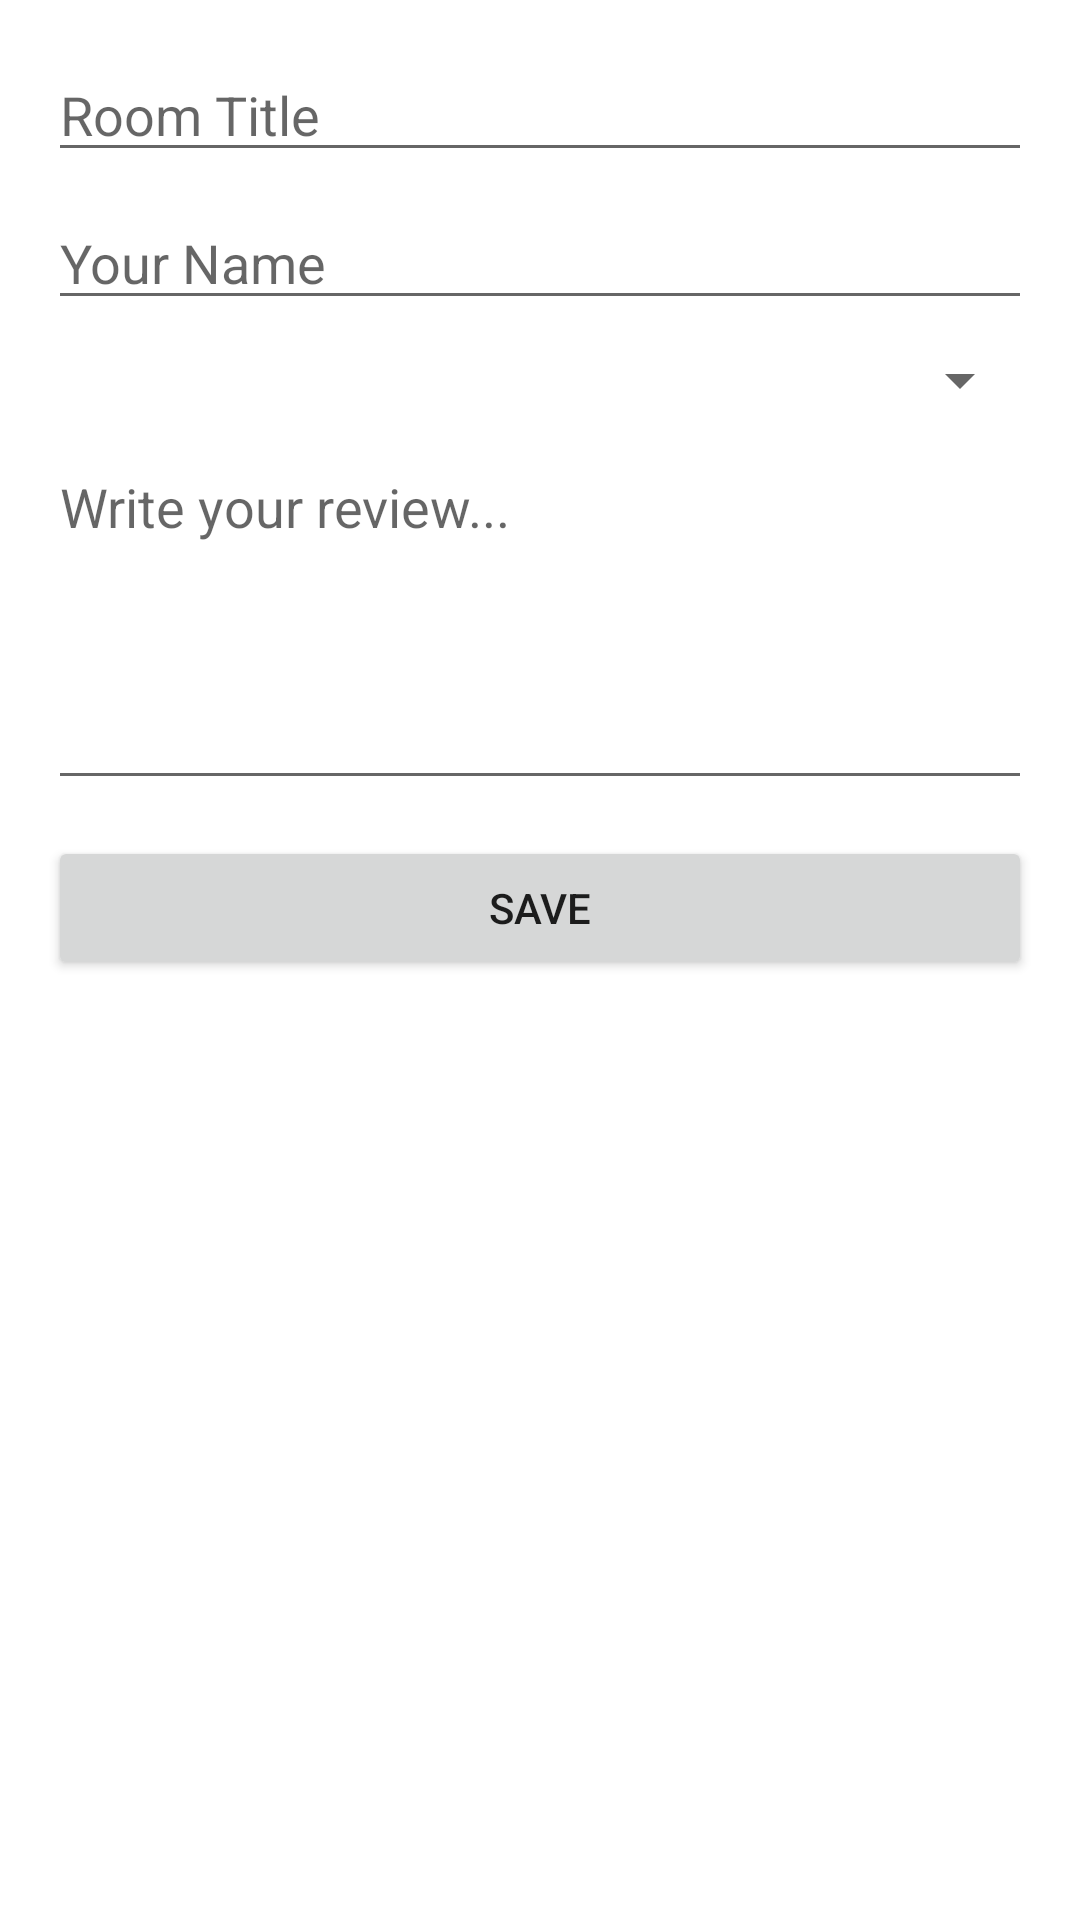

This screen was rendered from an Android layout file. Write that file and the resources it references.
<!-- AndroidManifest.xml: application theme Theme.StudyComfort -->
<!-- res/layout/dialog_add_review.xml -->
<?xml version="1.0" encoding="utf-8"?>

<ScrollView xmlns:android="http://schemas.android.com/apk/res/android"
    android:layout_width="match_parent" android:layout_height="wrap_content">

    <LinearLayout
        android:layout_width="match_parent" android:layout_height="wrap_content"
        android:orientation="vertical" android:padding="16dp">

        <EditText
            android:id="@+id/etRoomTitle"
            android:layout_width="match_parent" android:layout_height="wrap_content"
            android:hint="Room Title"/>

        <Space android:layout_width="match_parent" android:layout_height="8dp"/>

        <EditText
            android:id="@+id/etAuthor"
            android:layout_width="match_parent" android:layout_height="wrap_content"
            android:hint="Your Name"/>

        <Space android:layout_width="match_parent" android:layout_height="8dp"/>

        <Spinner
            android:id="@+id/spStars"
            android:layout_width="match_parent" android:layout_height="wrap_content"/>

        <Space android:layout_width="match_parent" android:layout_height="8dp"/>

        <EditText
            android:id="@+id/etText"
            android:layout_width="match_parent" android:layout_height="120dp"
            android:hint="Write your review..."
            android:gravity="top" android:inputType="textMultiLine"/>

        <Space android:layout_width="match_parent" android:layout_height="12dp"/>

        <Button
            android:id="@+id/btnSaveReview"
            android:layout_width="match_parent" android:layout_height="wrap_content"
            android:text="Save"/>
    </LinearLayout>
</ScrollView>
<!-- resources referenced by this layout -->
<resources>
  <style name="Theme.StudyComfort" parent="Theme.MaterialComponents.DayNight.NoActionBar">
          <item name="colorPrimary">@color/colorPrimary</item>
          <item name="colorPrimaryVariant">@color/colorPrimaryVariant</item>
          <item name="colorOnPrimary">@color/colorOnPrimary</item>
          <item name="colorSecondary">@color/colorSecondary</item>
          <item name="colorSecondaryVariant">@color/colorSecondaryVariant</item>
          <item name="colorOnSecondary">@color/colorOnSecondary</item>
          <item name="android:statusBarColor">@color/colorPrimary</item>
      </style>
  <color name="colorPrimary">#0C2340</color>
  <color name="colorPrimaryVariant">#0C2340</color>
  <color name="colorOnPrimary">#FFFFFFFF</color>
  <color name="colorSecondary">#F15A22</color>
  <color name="colorSecondaryVariant">#F15A22</color>
  <color name="colorOnSecondary">#FFFFFFFF</color>
</resources>
